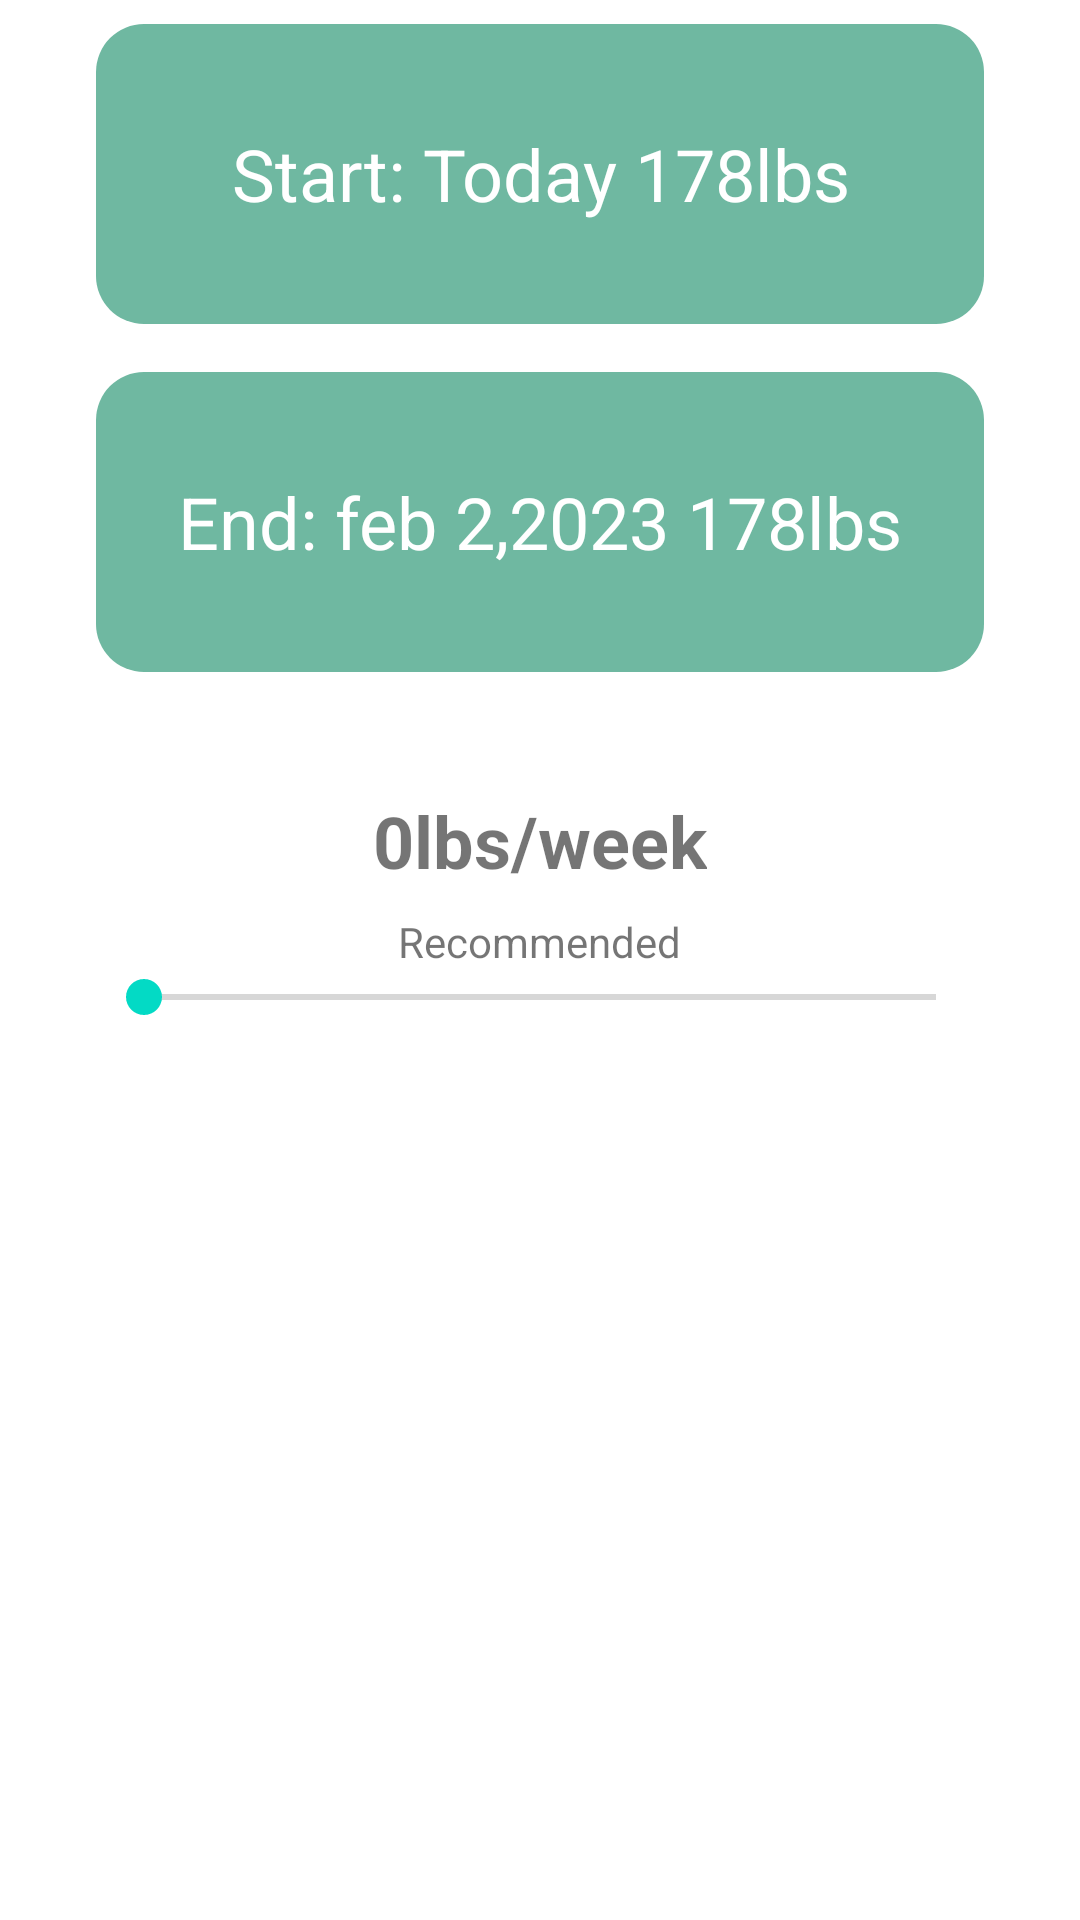

Produce the Android XML layout that renders to this screen, including the resource entries it uses.
<!-- AndroidManifest.xml: application theme Theme.LoseIt -->
<!-- res/layout/panel_projected_progress.xml -->
<?xml version="1.0" encoding="utf-8"?>
<LinearLayout xmlns:android="http://schemas.android.com/apk/res/android"
    xmlns:app="http://schemas.android.com/apk/res-auto"
    android:layout_width="match_parent"
    android:layout_height="match_parent"
    android:paddingStart="32dp"
    android:paddingEnd="32dp"
    android:orientation="vertical">

    <androidx.constraintlayout.widget.ConstraintLayout
        android:layout_width="match_parent"
        android:layout_height="wrap_content">

        <TextView
            android:id="@+id/tv_progress_start"
            android:layout_width="0dp"
            android:layout_height="wrap_content"
            android:layout_marginTop="8dp"
            android:background="@drawable/green_round_rect"
            android:gravity="center"
            android:minWidth="120dp"
            android:minHeight="100dp"
            android:text="Start: Today 178lbs"
            android:textColor="@color/white"
            android:textSize="24sp"
            app:layout_constraintBottom_toTopOf="@+id/tv_progress_end"
            app:layout_constraintEnd_toEndOf="parent"
            app:layout_constraintHorizontal_bias="0.5"
            app:layout_constraintStart_toStartOf="parent"
            app:layout_constraintTop_toTopOf="parent" />

        <TextView
            android:id="@+id/tv_progress_end"
            android:layout_width="0dp"
            android:layout_height="wrap_content"
            android:layout_marginTop="16dp"
            android:layout_marginBottom="8dp"
            android:background="@drawable/aqua_round_rect"
            android:gravity="center"
            android:minHeight="100dp"
            android:text="End: feb 2,2023 178lbs"
            android:textColor="@color/white"
            android:textSize="24sp"
            app:layout_constraintBottom_toBottomOf="parent"
            app:layout_constraintEnd_toEndOf="parent"
            app:layout_constraintHorizontal_bias="0.5"
            app:layout_constraintStart_toStartOf="parent"
            app:layout_constraintTop_toBottomOf="@+id/tv_progress_start" />

    </androidx.constraintlayout.widget.ConstraintLayout>

    <LinearLayout
        android:layout_width="match_parent"
        android:layout_height="wrap_content"
        android:layout_marginTop="32dp"
        android:gravity="center"
        android:orientation="vertical">

        <TextView
            android:id="@+id/tv_progress"
            android:layout_width="wrap_content"
            android:layout_height="wrap_content"
            android:text="@string/_0lbs_week"
            android:textSize="24sp"
            android:textStyle="bold" />

        <TextView
            android:id="@+id/textView3"
            android:layout_width="wrap_content"
            android:layout_height="wrap_content"
            android:layout_marginTop="8dp"
            android:text="@string/recommended" />
    </LinearLayout>

    <SeekBar
        android:id="@+id/seekBar_week_progress"
        android:layout_width="match_parent"
        android:layout_height="wrap_content" />

</LinearLayout>
<!-- resources referenced by this layout -->
<resources>
  <color name="white">#FFFFFFFF</color>
  <!-- drawable aqua_round_rect (drawable) -->
  <?xml version="1.0" encoding="utf-8"?>
  <shape xmlns:android="http://schemas.android.com/apk/res/android">
      <corners android:radius="16dp"/>
      <solid android:color="@color/aqua" />
  </shape>
  <!-- drawable green_round_rect (drawable) -->
  <?xml version="1.0" encoding="utf-8"?>
  <shape xmlns:android="http://schemas.android.com/apk/res/android">
      <corners android:radius="16dp"/>
      <solid android:color="@color/primary_green" />
  </shape>
  <string name="_0lbs_week">0lbs/week</string>
  <string name="recommended">Recommended</string>
  <style name="Theme.LoseIt" parent="Theme.MaterialComponents.DayNight.NoActionBar">
          
          <item name="colorPrimary">#6FB8A1</item>
          <item name="colorPrimaryVariant">@color/purple_700</item>
          <item name="colorOnPrimary">@color/white</item>
          
          <item name="colorSecondary">@color/teal_200</item>
          <item name="colorSecondaryVariant">@color/teal_700</item>
          <item name="colorOnSecondary">@color/black</item>
          
          <item name="android:statusBarColor">#6FB8A1</item>
          
  
      </style>
  <color name="aqua">#6FB8A1</color>
  <color name="primary_green">#6FB8A1</color>
  <color name="purple_700">#FF3700B3</color>
  <color name="teal_200">#FF03DAC5</color>
  <color name="teal_700">#FF018786</color>
  <color name="black">#FF000000</color>
</resources>
